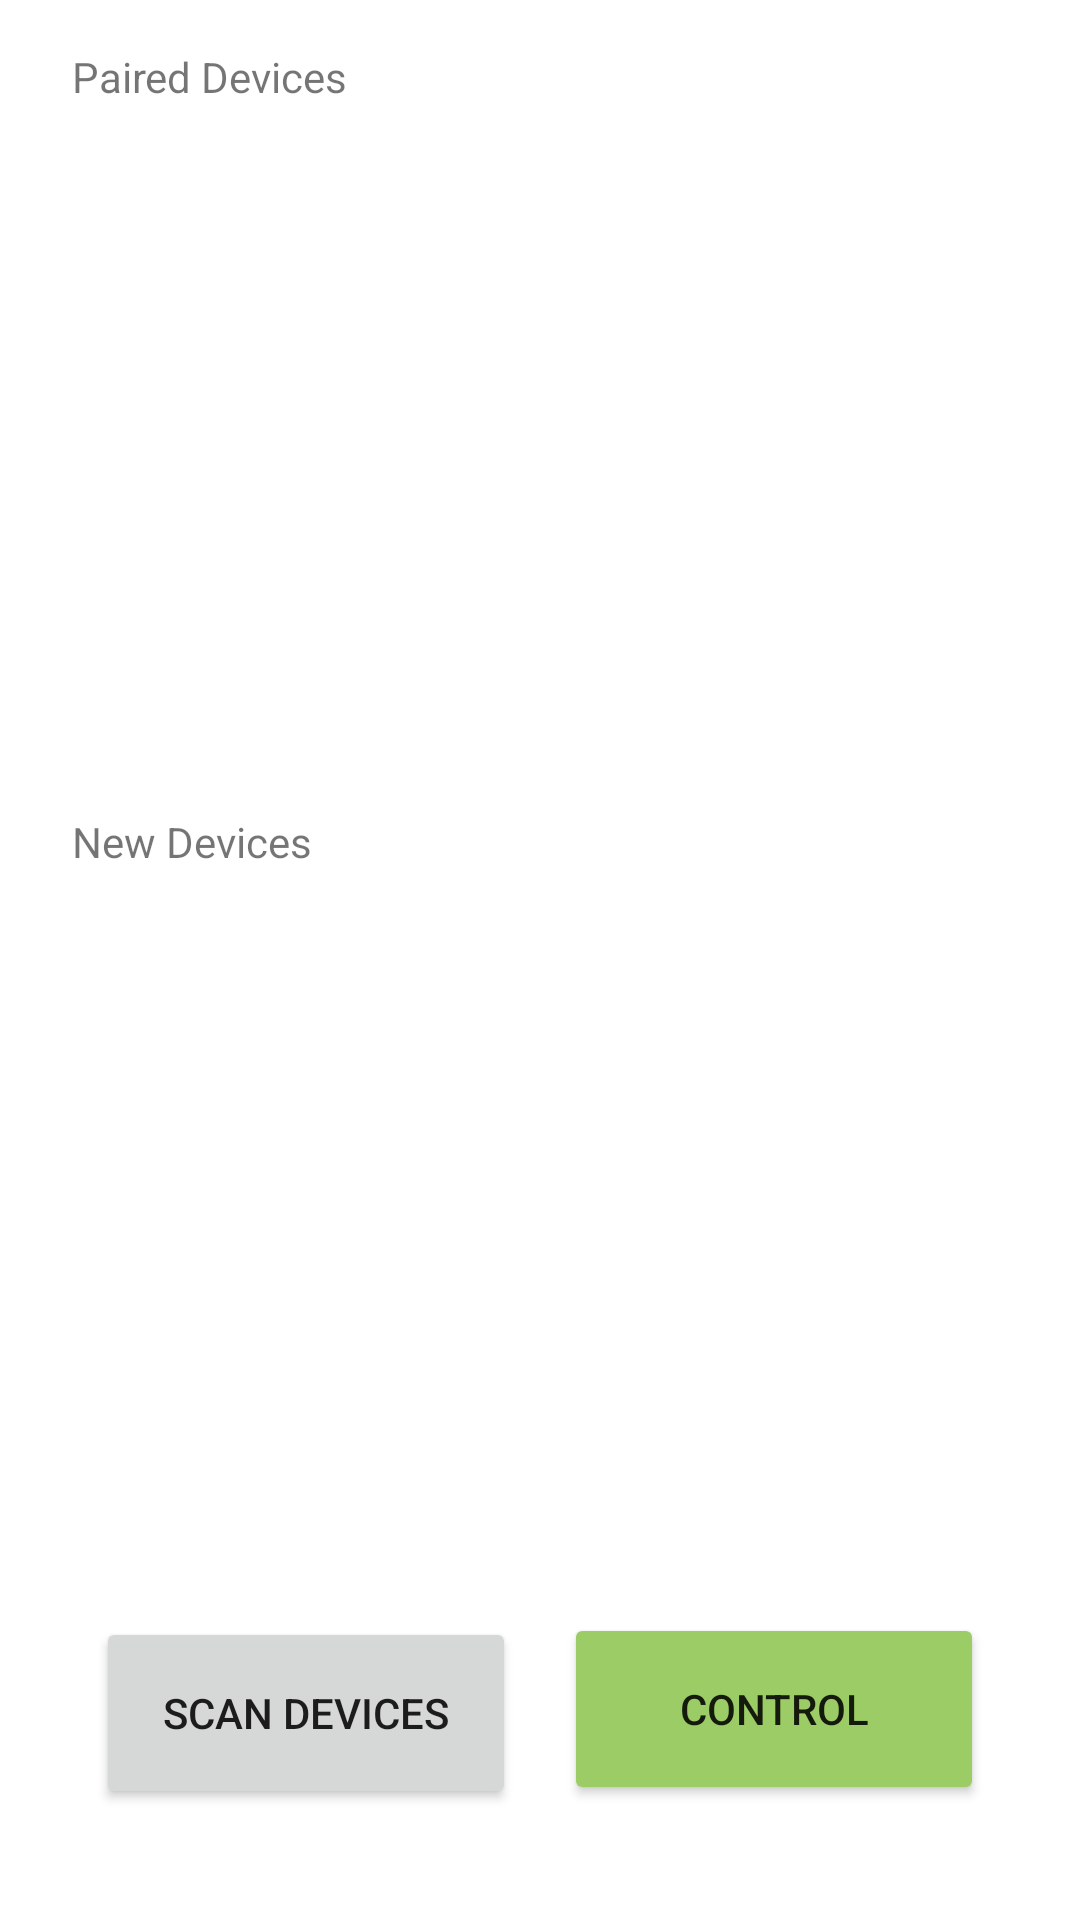

This screen was rendered from an Android layout file. Write that file and the resources it references.
<!-- AndroidManifest.xml: application theme Theme.RemoteBlinkApp -->
<!-- res/layout/activity_main.xml -->
<?xml version="1.0" encoding="utf-8"?>

<androidx.constraintlayout.widget.ConstraintLayout xmlns:android="http://schemas.android.com/apk/res/android"
    xmlns:app="http://schemas.android.com/apk/res-auto"
    xmlns:tools="http://schemas.android.com/tools"
    android:layout_width="match_parent"
    android:layout_height="match_parent"
    tools:context=".ScanActivity">

    <Button
        android:id="@+id/scan_button"
        android:layout_width="140dp"
        android:layout_height="64dp"
        android:layout_marginStart="32dp"
        android:text="SCAN DEVICES"
        app:layout_constraintBottom_toBottomOf="parent"
        app:layout_constraintStart_toStartOf="parent"
        app:layout_constraintTop_toBottomOf="@+id/scannedView"
        app:layout_constraintVertical_bias="0.52" />

    <ListView
        android:id="@+id/scannedView"
        android:layout_width="308dp"
        android:layout_height="209dp"
        app:layout_constraintEnd_toEndOf="parent"
        app:layout_constraintHorizontal_bias="0.466"
        app:layout_constraintStart_toStartOf="parent"
        app:layout_constraintTop_toBottomOf="@+id/textView">

    </ListView>

    <TextView
        android:id="@+id/textView"
        android:layout_width="wrap_content"
        android:layout_height="wrap_content"
        android:layout_marginStart="24dp"
        android:layout_marginTop="28dp"
        android:text="New Devices"
        app:layout_constraintStart_toStartOf="parent"
        app:layout_constraintTop_toBottomOf="@+id/pairedView" />

    <ListView
        android:id="@+id/pairedView"
        android:layout_width="310dp"
        android:layout_height="208dp"
        app:layout_constraintEnd_toEndOf="parent"
        app:layout_constraintStart_toStartOf="parent"
        app:layout_constraintTop_toBottomOf="@+id/textView2">

    </ListView>

    <TextView
        android:id="@+id/textView2"
        android:layout_width="wrap_content"
        android:layout_height="wrap_content"
        android:layout_marginStart="24dp"
        android:layout_marginTop="16dp"
        android:text="Paired Devices"
        app:layout_constraintStart_toStartOf="parent"
        app:layout_constraintTop_toTopOf="parent" />

    <Button
        android:id="@+id/emulator"
        android:layout_width="140dp"
        android:layout_height="64dp"
        android:layout_marginEnd="32dp"
        android:backgroundTint="#9CCC65"
        android:text="control"
        app:layout_constraintBottom_toBottomOf="parent"
        app:layout_constraintEnd_toEndOf="parent"
        app:layout_constraintTop_toBottomOf="@+id/scannedView" />

</androidx.constraintlayout.widget.ConstraintLayout>
<!-- resources referenced by this layout -->
<resources>
  <style name="Theme.RemoteBlinkApp" parent="Theme.MaterialComponents.DayNight.DarkActionBar">
          
          <item name="colorPrimary">@color/purple_200</item>
          <item name="colorPrimaryVariant">@color/purple_200</item>
          <item name="colorOnPrimary">@color/white</item>
          
          <item name="colorSecondary">@color/teal_200</item>
          <item name="colorSecondaryVariant">@color/teal_700</item>
          <item name="colorOnSecondary">@color/black</item>
          
          <item name="android:statusBarColor">@color/purple_200</item>
          
      </style>
  <!-- not gathered from this repository: default colours our renderer supplied (Android Studio template values) -->
  <color name="purple_200">#FFBB86FC</color>
  <color name="teal_200">#FF03DAC5</color>
  <color name="teal_700">#FF018786</color>
  <color name="black">#FF000000</color>
  <color name="white">#FFFFFFFF</color>
</resources>
